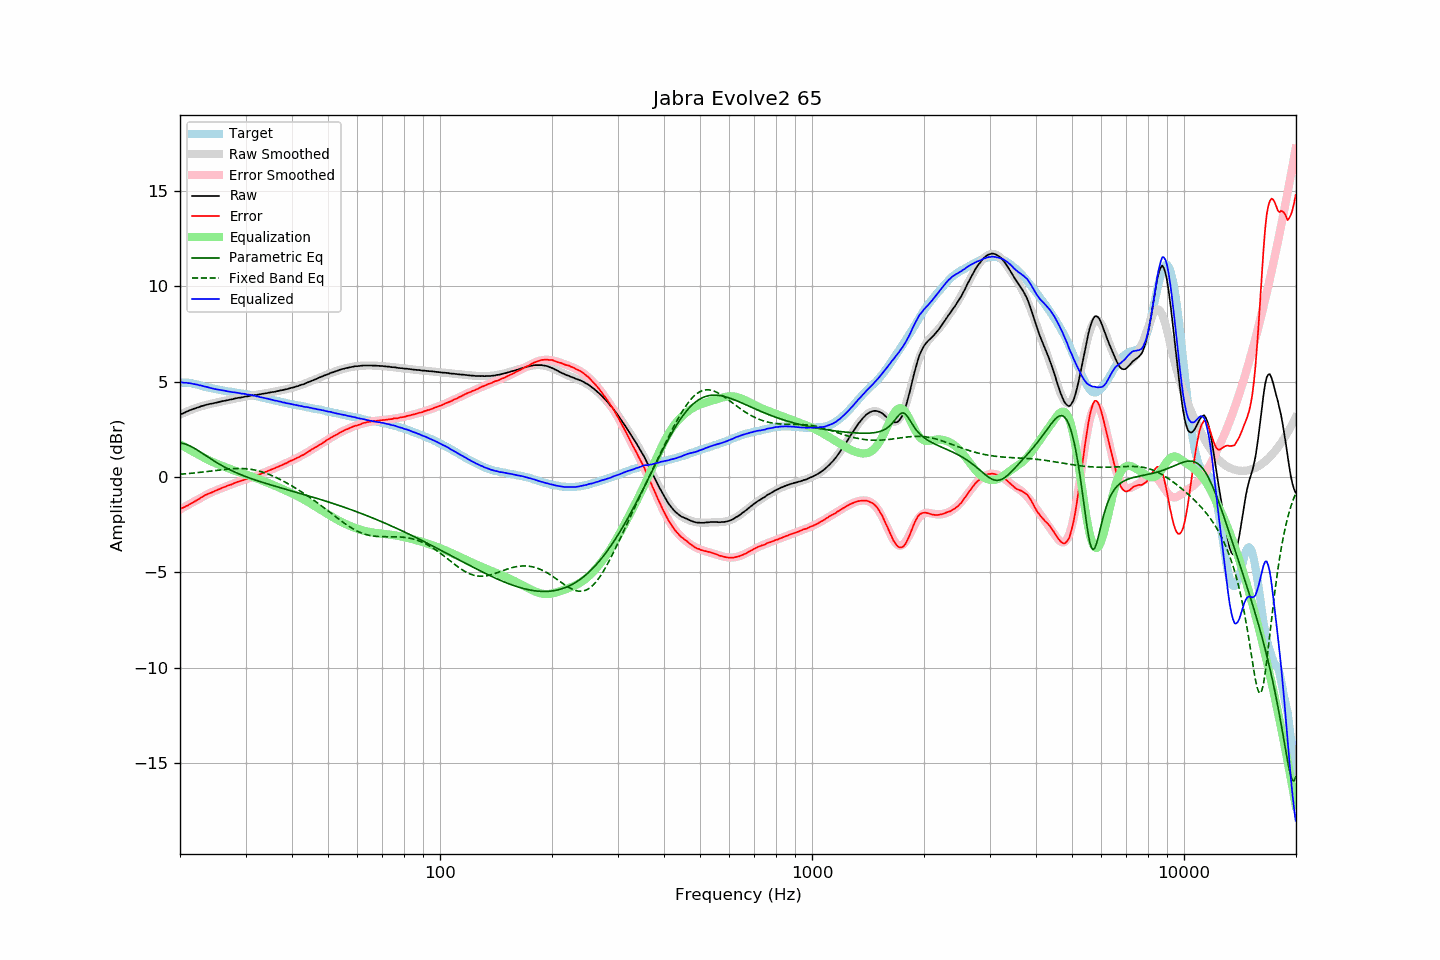

The file beside this chart, header and first rows:
frequency, raw, error, smoothed, error_smoothed, equalization, parametric_eq, fixed_band_eq, equalized_raw, equalized_smoothed, target
20.00, 3.26, -1.68, 3.26, -1.71, 1.71, 1.78, 0.14, 4.97, 4.97, 4.95
20.20, 3.30, -1.64, 3.30, -1.66, 1.66, 1.77, 0.15, 4.96, 4.96, 4.95
20.40, 3.33, -1.61, 3.34, -1.61, 1.61, 1.75, 0.15, 4.94, 4.95, 4.95
20.61, 3.37, -1.57, 3.38, -1.56, 1.56, 1.73, 0.16, 4.94, 4.94, 4.95
20.81, 3.42, -1.52, 3.42, -1.52, 1.52, 1.70, 0.17, 4.94, 4.93, 4.94
21.02, 3.45, -1.49, 3.45, -1.47, 1.47, 1.67, 0.18, 4.92, 4.92, 4.94
21.23, 3.49, -1.43, 3.49, -1.42, 1.42, 1.63, 0.18, 4.91, 4.91, 4.92
21.44, 3.52, -1.39, 3.52, -1.37, 1.37, 1.59, 0.19, 4.90, 4.90, 4.91
21.66, 3.55, -1.34, 3.55, -1.33, 1.33, 1.55, 0.20, 4.88, 4.88, 4.89
21.87, 3.58, -1.29, 3.59, -1.28, 1.28, 1.50, 0.21, 4.87, 4.87, 4.87
22.09, 3.61, -1.25, 3.62, -1.24, 1.24, 1.45, 0.22, 4.85, 4.85, 4.86
22.31, 3.64, -1.19, 3.64, -1.19, 1.19, 1.40, 0.23, 4.83, 4.83, 4.83
22.54, 3.66, -1.15, 3.67, -1.14, 1.14, 1.34, 0.24, 4.80, 4.81, 4.81
22.76, 3.70, -1.09, 3.70, -1.09, 1.09, 1.29, 0.24, 4.80, 4.79, 4.79
22.99, 3.72, -1.04, 3.72, -1.05, 1.05, 1.23, 0.25, 4.77, 4.77, 4.76
23.22, 3.74, -0.99, 3.74, -1.00, 1.00, 1.18, 0.26, 4.75, 4.75, 4.73
23.45, 3.77, -0.94, 3.77, -0.96, 0.96, 1.12, 0.27, 4.73, 4.73, 4.71
23.69, 3.79, -0.91, 3.79, -0.92, 0.92, 1.06, 0.29, 4.71, 4.70, 4.70
23.92, 3.81, -0.87, 3.81, -0.87, 0.87, 1.01, 0.30, 4.69, 4.68, 4.68
24.16, 3.83, -0.84, 3.83, -0.83, 0.83, 0.95, 0.31, 4.67, 4.66, 4.67
24.40, 3.84, -0.81, 3.85, -0.79, 0.79, 0.90, 0.32, 4.64, 4.65, 4.65
24.65, 3.86, -0.77, 3.87, -0.76, 0.76, 0.85, 0.33, 4.62, 4.63, 4.63
24.89, 3.88, -0.72, 3.89, -0.72, 0.72, 0.79, 0.34, 4.61, 4.61, 4.61
25.14, 3.90, -0.69, 3.91, -0.69, 0.69, 0.74, 0.35, 4.59, 4.59, 4.60
25.39, 3.92, -0.65, 3.92, -0.65, 0.65, 0.69, 0.36, 4.58, 4.58, 4.58
25.65, 3.94, -0.62, 3.94, -0.62, 0.62, 0.64, 0.37, 4.56, 4.56, 4.57
25.91, 3.96, -0.57, 3.96, -0.59, 0.59, 0.60, 0.38, 4.55, 4.55, 4.54
26.16, 3.98, -0.54, 3.98, -0.55, 0.55, 0.55, 0.39, 4.54, 4.53, 4.53
26.43, 3.99, -0.52, 4.00, -0.52, 0.52, 0.50, 0.40, 4.51, 4.51, 4.52
26.69, 4.01, -0.48, 4.02, -0.48, 0.48, 0.46, 0.41, 4.50, 4.50, 4.49
26.96, 4.03, -0.45, 4.03, -0.45, 0.45, 0.42, 0.41, 4.48, 4.48, 4.48
27.23, 4.05, -0.42, 4.05, -0.42, 0.42, 0.38, 0.42, 4.47, 4.47, 4.47
27.50, 4.06, -0.40, 4.07, -0.39, 0.39, 0.33, 0.43, 4.45, 4.46, 4.46
27.77, 4.08, -0.36, 4.09, -0.36, 0.36, 0.30, 0.43, 4.44, 4.44, 4.44
28.05, 4.11, -0.32, 4.10, -0.32, 0.32, 0.26, 0.44, 4.44, 4.43, 4.43
28.33, 4.12, -0.29, 4.12, -0.29, 0.29, 0.22, 0.44, 4.42, 4.42, 4.41
28.62, 4.14, -0.26, 4.14, -0.26, 0.26, 0.18, 0.44, 4.41, 4.40, 4.40
28.90, 4.15, -0.23, 4.15, -0.24, 0.24, 0.15, 0.44, 4.39, 4.39, 4.39
29.19, 4.16, -0.20, 4.17, -0.21, 0.21, 0.11, 0.44, 4.37, 4.38, 4.37
29.48, 4.18, -0.18, 4.19, -0.18, 0.18, 0.08, 0.44, 4.36, 4.36, 4.37
29.78, 4.20, -0.15, 4.20, -0.15, 0.15, 0.05, 0.43, 4.35, 4.35, 4.36
30.08, 4.22, -0.12, 4.22, -0.12, 0.12, 0.01, 0.43, 4.35, 4.34, 4.35
30.38, 4.22, -0.10, 4.23, -0.09, 0.09, -0.02, 0.42, 4.32, 4.32, 4.32
30.68, 4.24, -0.07, 4.24, -0.07, 0.07, -0.05, 0.41, 4.31, 4.31, 4.31
30.99, 4.26, -0.03, 4.26, -0.04, 0.04, -0.08, 0.40, 4.30, 4.29, 4.29
31.30, 4.27, -0.01, 4.27, -0.01, 0.01, -0.11, 0.39, 4.28, 4.28, 4.28
31.61, 4.28, 0.01, 4.28, 0.02, -0.02, -0.14, 0.37, 4.26, 4.26, 4.27
31.93, 4.29, 0.05, 4.30, 0.05, -0.05, -0.17, 0.35, 4.24, 4.24, 4.25
32.24, 4.30, 0.09, 4.31, 0.09, -0.09, -0.20, 0.33, 4.22, 4.23, 4.22
32.57, 4.32, 0.12, 4.32, 0.12, -0.12, -0.22, 0.31, 4.21, 4.21, 4.21
32.89, 4.33, 0.14, 4.34, 0.15, -0.15, -0.25, 0.29, 4.18, 4.19, 4.19
33.22, 4.35, 0.19, 4.35, 0.18, -0.18, -0.28, 0.26, 4.17, 4.17, 4.16
33.55, 4.36, 0.21, 4.37, 0.22, -0.22, -0.30, 0.24, 4.15, 4.15, 4.15
33.89, 4.38, 0.25, 4.38, 0.25, -0.25, -0.33, 0.21, 4.13, 4.13, 4.13
34.23, 4.39, 0.29, 4.39, 0.29, -0.29, -0.36, 0.18, 4.11, 4.11, 4.11
34.57, 4.41, 0.33, 4.41, 0.32, -0.32, -0.38, 0.15, 4.09, 4.09, 4.09
34.92, 4.42, 0.36, 4.42, 0.36, -0.36, -0.41, 0.11, 4.07, 4.07, 4.06
35.27, 4.44, 0.39, 4.44, 0.39, -0.39, -0.43, 0.08, 4.05, 4.05, 4.05
35.62, 4.45, 0.42, 4.46, 0.43, -0.43, -0.46, 0.04, 4.03, 4.03, 4.03
35.97, 4.46, 0.46, 4.47, 0.46, -0.46, -0.48, 0.00, 4.00, 4.01, 4.01
... 635 more rows
